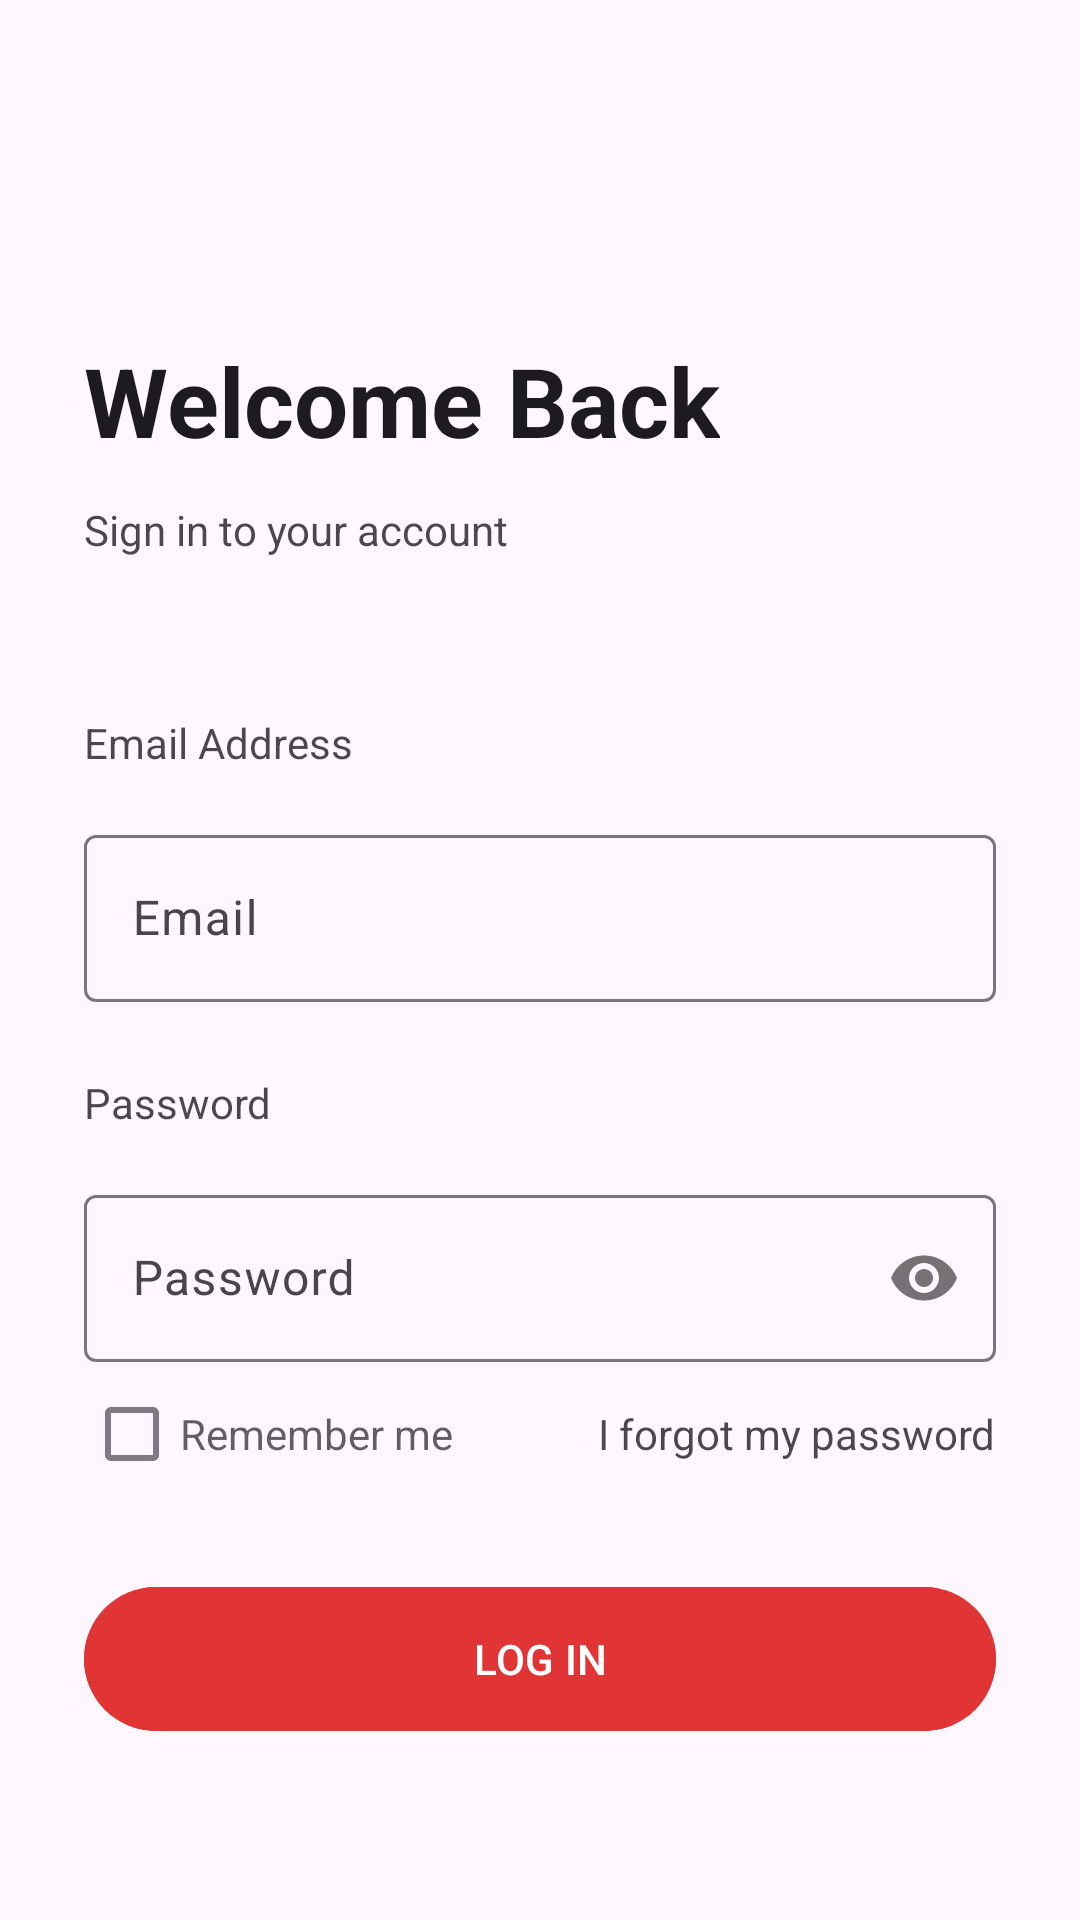

This screen was rendered from an Android layout file. Write that file and the resources it references.
<!-- AndroidManifest.xml: application theme Theme.App -->
<!-- res/layout/activity_login.xml -->
<?xml version="1.0" encoding="utf-8"?>
<androidx.constraintlayout.widget.ConstraintLayout xmlns:android="http://schemas.android.com/apk/res/android"
    xmlns:app="http://schemas.android.com/apk/res-auto"
    xmlns:tools="http://schemas.android.com/tools"
    android:id="@+id/main"
    android:layout_width="match_parent"
    android:layout_height="match_parent"
    tools:context=".LoginActivity">

    <LinearLayout
        android:id="@+id/linearLayout"
        android:layout_width="0dp"
        android:layout_height="0dp"
        android:orientation="vertical"
        android:padding="28dp"
        app:layout_constraintBottom_toBottomOf="parent"
        app:layout_constraintEnd_toEndOf="parent"
        app:layout_constraintStart_toStartOf="parent"
        app:layout_constraintTop_toTopOf="parent">

        <TextView
            android:layout_width="wrap_content"
            android:layout_height="55dp"
            android:layout_marginTop="84dp"
            android:text="@string/welcome_back"
            android:textAppearance="@style/TextAppearance.AppCompat.Headline"
            android:textSize="32sp"
            android:textStyle="bold" />

        <TextView
            android:layout_width="wrap_content"
            android:layout_height="wrap_content"
            android:layout_marginBottom="20dp"
            android:alpha="0.8"
            android:text="@string/sign_in_to_your_account"
            android:textAppearance="@style/TextAppearance.AppCompat.Body1" />

        <TextView
            android:layout_width="wrap_content"
            android:layout_height="wrap_content"
            android:layout_marginTop="32dp"
            android:alpha="0.8"
            android:text="@string/email_address"
            android:textAppearance="@style/TextAppearance.AppCompat.Body1" />

        <com.google.android.material.textfield.TextInputLayout
            android:id="@+id/email_input_layout"
            android:layout_width="match_parent"
            android:layout_height="wrap_content"
            android:layout_marginTop="16dp"
            android:theme="@style/MyTextInputLayout_overlay">

            <com.google.android.material.textfield.TextInputEditText
                android:id="@+id/emailSender"
                android:layout_width="match_parent"
                android:layout_height="match_parent"
                android:hint="@string/emailSender"
                android:inputType="text"/>
        </com.google.android.material.textfield.TextInputLayout>

        <TextView
            android:layout_width="wrap_content"
            android:layout_height="wrap_content"
            android:layout_marginTop="24dp"
            android:alpha="0.8"
            android:text="@string/password"
            android:textAppearance="@style/TextAppearance.AppCompat.Body1" />

        <com.google.android.material.textfield.TextInputLayout
            android:layout_width="match_parent"
            android:layout_height="wrap_content"
            android:layout_marginTop="16dp"
            app:passwordToggleEnabled="true"
            android:theme="@style/MyTextInputLayout_overlay">

            <com.google.android.material.textfield.TextInputEditText
                android:id="@+id/password"
                android:layout_width="match_parent"
                android:layout_height="match_parent"
                android:hint="@string/password"
                android:inputType="textPassword" />

        </com.google.android.material.textfield.TextInputLayout>


        <RelativeLayout
            android:layout_width="match_parent"
            android:layout_height="wrap_content">

            <CheckBox
                android:layout_width="wrap_content"
                android:layout_height="wrap_content"
                android:layout_alignParentStart="true"
                android:layout_centerVertical="true"
                android:alpha="0.7"
                android:text="@string/remember_me"
                android:textAppearance="@style/TextAppearance.AppCompat.Body1"
                android:theme="@style/MyTextInputLayout_overlay" />

            <TextView
                android:layout_width="wrap_content"
                android:layout_height="wrap_content"
                android:layout_alignParentEnd="true"
                android:layout_centerVertical="true"
                android:alpha="0.8"
                android:text="@string/i_forgot_my_password"
                android:textAppearance="@style/TextAppearance.AppCompat.Body1" />

        </RelativeLayout>

        <com.google.android.material.button.MaterialButton
            android:id="@+id/btn_login"
            android:layout_width="match_parent"
            android:layout_height="56dp"
            android:layout_marginTop="23dp"
            android:backgroundTint="@color/red"
            android:text="@string/log_in"
            android:textAllCaps="true"
            app:cornerRadius="50dp" />


    </LinearLayout>
</androidx.constraintlayout.widget.ConstraintLayout>
<!-- resources referenced by this layout -->
<resources>
  <color name="red">#FFE13535</color>
  <string name="emailSender">Email\n</string>
  <string name="email_address">Email Address</string>
  <string name="i_forgot_my_password">I forgot my password</string>
  <string name="log_in">Log In</string>
  <string name="password">Password</string>
  <string name="remember_me">Remember me</string>
  <string name="sign_in_to_your_account">Sign in to your account</string>
  <string name="welcome_back">Welcome Back</string>
  <style name="MyTextInputLayout_overlay">
          <item name="colorOnSurface">@color/black</item>
          <item name="colorPrimary">@color/red</item>
      </style>
  <style name="Theme.App" parent="Theme.Material3.DayNight.NoActionBar">
          <item name="materialSwitchStyle">@style/Widget.App.Switch</item>
          <item name="android:statusBarColor">@color/white</item>
          <item name="android:windowLightStatusBar">true</item>
      </style>
  <color name="black">#FF000000</color>
  <style name="Widget.App.Switch" parent="Widget.Material3.CompoundButton.MaterialSwitch">
          <item name="materialThemeOverlay">@style/ThemeOverlay.App.Switch</item>
      </style>
  <color name="white">#FFFFFFFF</color>
  <style name="ThemeOverlay.App.Switch" parent="">
          <item name="colorPrimary">@color/red_settings</item>
          <item name="colorSurfaceVariant">@color/white</item>
      </style>
  <color name="red_settings">#FFE13535</color>
</resources>
